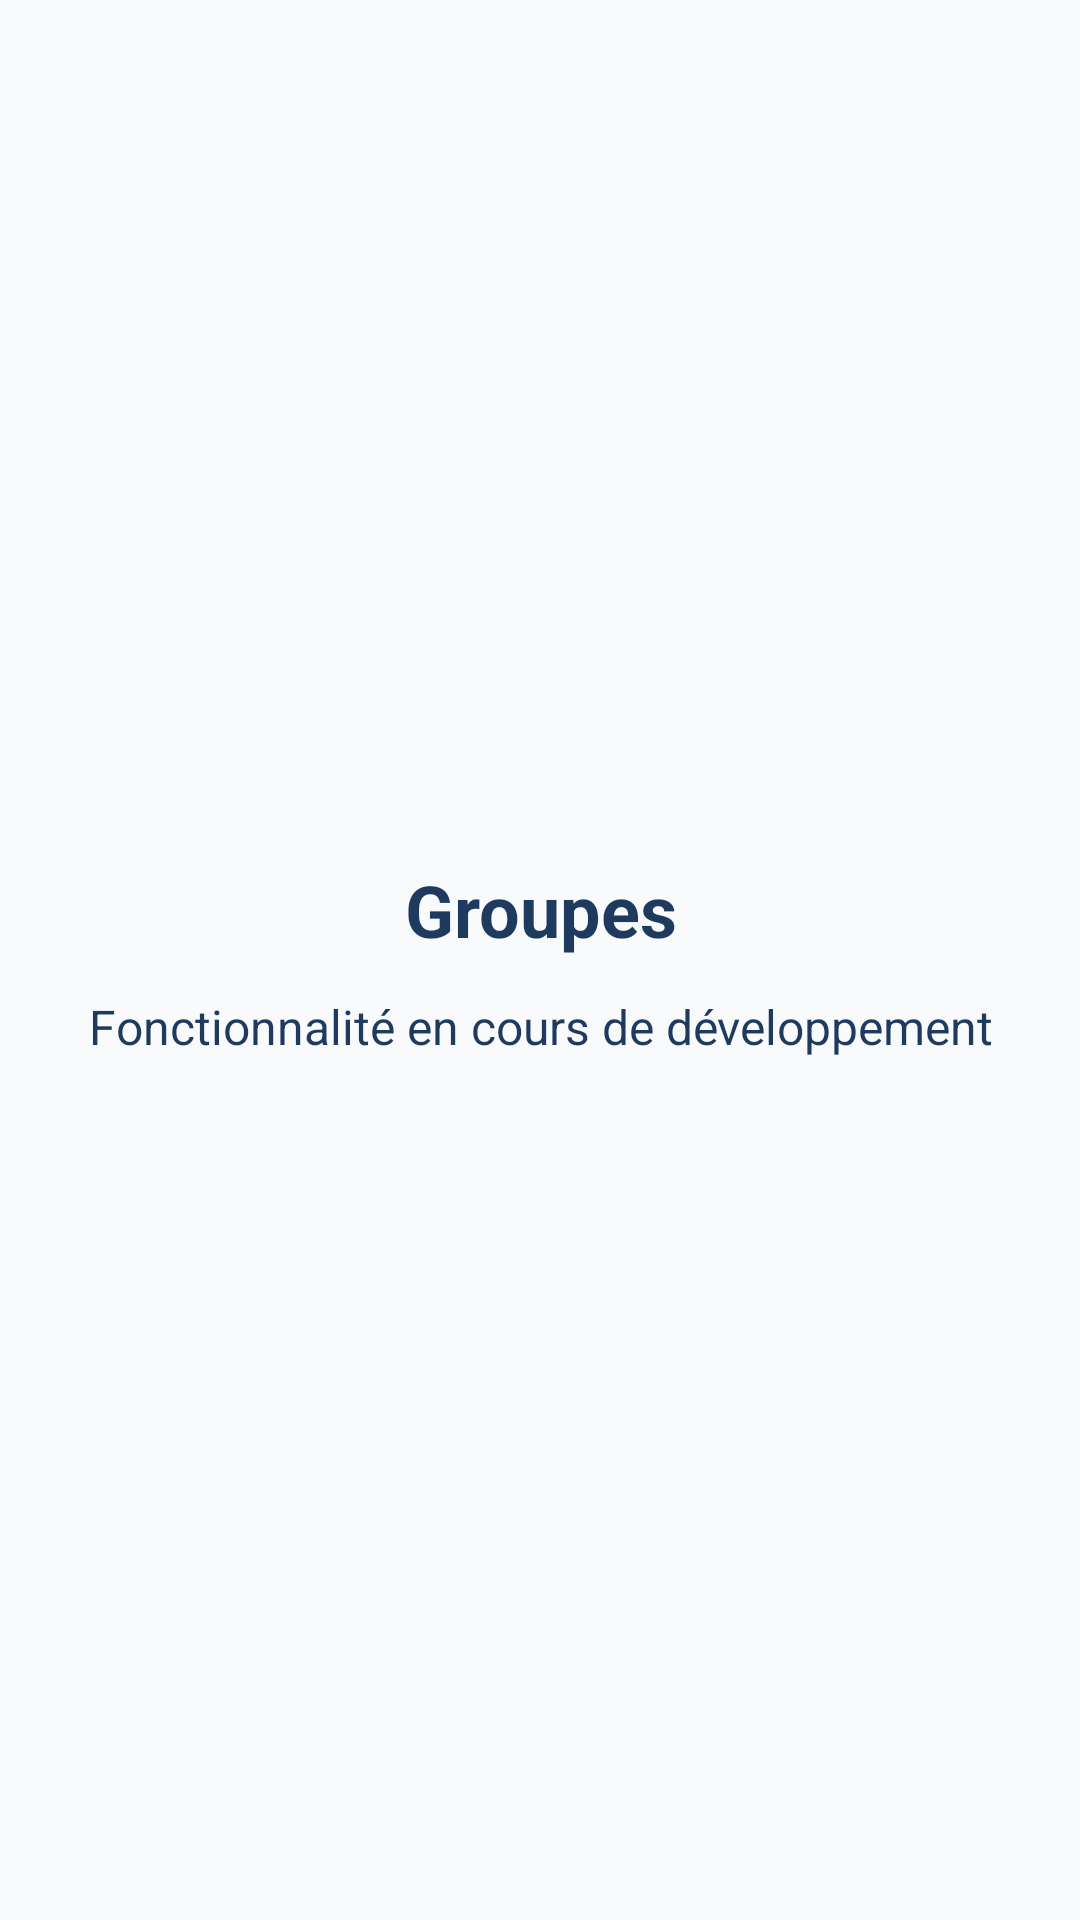

Write the Android layout XML for this screen, with the resource values it uses.
<!-- AndroidManifest.xml: application theme Theme.PrésenceManager -->
<!-- res/layout/activity_groupes.xml -->
<?xml version="1.0" encoding="utf-8"?>
<LinearLayout xmlns:android="http://schemas.android.com/apk/res/android"
    android:layout_width="match_parent"
    android:layout_height="match_parent"
    android:background="#F8FAFC"
    android:gravity="center"
    android:orientation="vertical"
    android:padding="24dp">

    <TextView
        android:layout_width="wrap_content"
        android:layout_height="wrap_content"
        android:gravity="center"
        android:text="Groupes"
        android:textColor="#1E3A5F"
        android:textSize="24sp"
        android:textStyle="bold" />

    <TextView
        android:layout_width="wrap_content"
        android:layout_height="wrap_content"
        android:layout_marginTop="12dp"
        android:gravity="center"
        android:text="Fonctionnalité en cours de développement"
        android:textColor="#1E3A5F"
        android:textSize="16sp" />
</LinearLayout>
<!-- resources referenced by this layout -->
<resources>
  <style name="Theme.PrésenceManager" parent="Base.Theme.PrésenceManager" />
  <style name="Base.Theme.PrésenceManager" parent="Theme.Material3.DayNight.NoActionBar">
          
          
      </style>
</resources>
